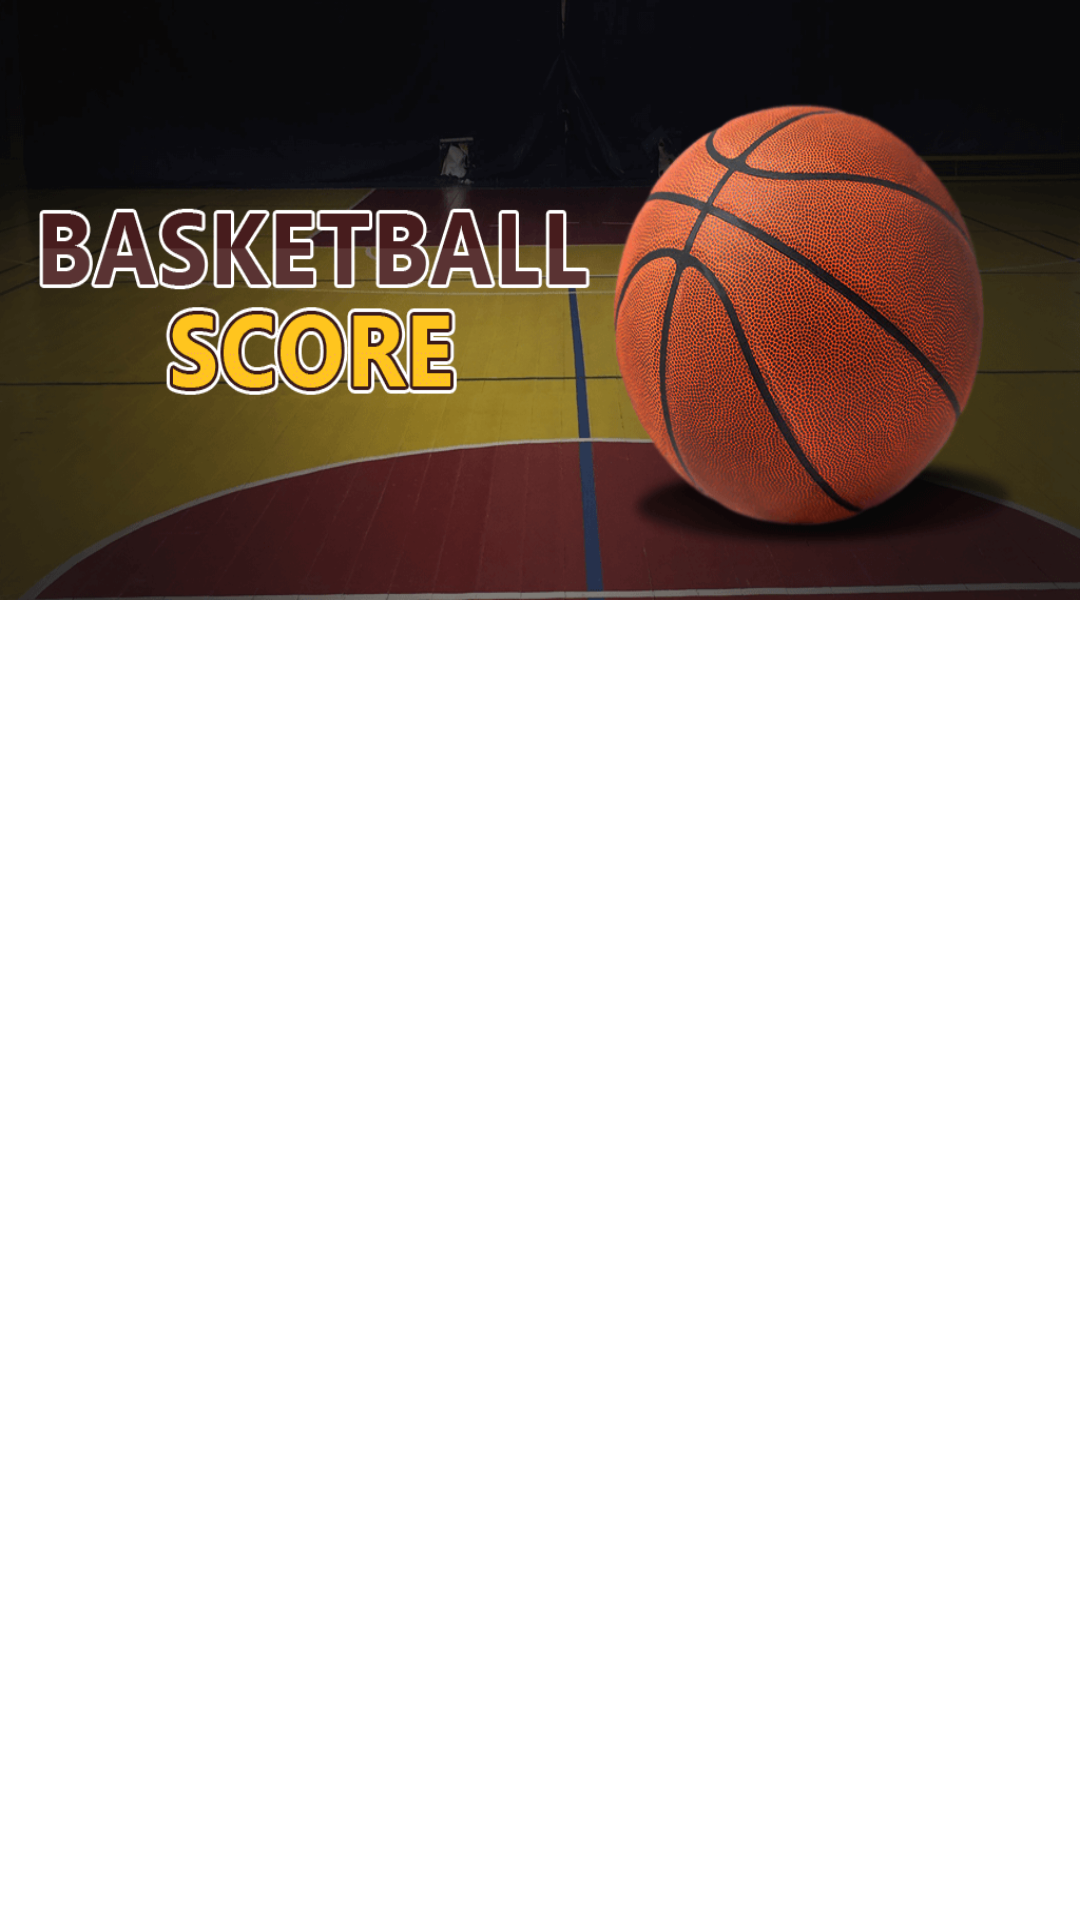

Write the Android layout XML for this screen, with the resource values it uses.
<!-- AndroidManifest.xml: application theme Theme.BasketballScore -->
<!-- res/layout/nav_header.xml -->
<?xml version="1.0" encoding="utf-8"?>
<LinearLayout xmlns:android="http://schemas.android.com/apk/res/android"
    android:layout_width="match_parent"
    android:layout_height="match_parent"
    xmlns:app="http://schemas.android.com/apk/res-auto">

    <ImageView
        android:layout_width="match_parent"
        android:layout_height="200dp"
        android:scaleType="fitXY"
        android:src="@drawable/appbanner"/>
</LinearLayout>
<!-- resources referenced by this layout -->
<resources>
  <!-- drawable appbanner: png bitmap (drawable, 158495 bytes) -->
  <style name="Theme.BasketballScore" parent="Theme.MaterialComponents.DayNight.NoActionBar">
          
          <item name="colorPrimary">@color/purple_500</item>
          <item name="colorPrimaryVariant">@color/purple_700</item>
          <item name="colorOnPrimary">@color/white</item>
          
          <item name="colorSecondary">@color/teal_200</item>
          <item name="colorSecondaryVariant">@color/teal_700</item>
          <item name="colorOnSecondary">@color/black</item>
          
          <item name="android:statusBarColor" tools:targetApi="l">?attr/colorPrimaryVariant</item>
          
      </style>
  <!-- not gathered from this repository: default colours our renderer supplied (Android Studio template values) -->
  <color name="purple_500">#FF6200EE</color>
  <color name="purple_700">#FF3700B3</color>
  <color name="teal_200">#FF03DAC5</color>
  <color name="teal_700">#FF018786</color>
  <color name="black">#FF000000</color>
  <color name="white">#FFFFFFFF</color>
</resources>
